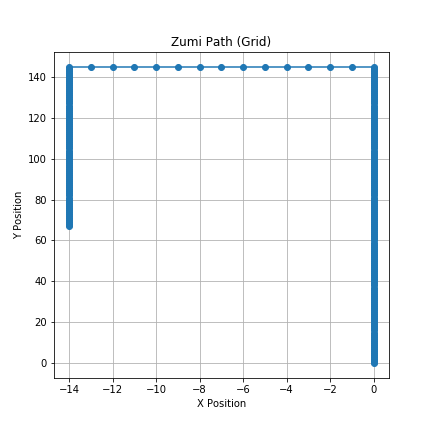

Values plotted in this chart, from the file beside it:
X, Y, Cumulative_Manhattan_Distance
0, 1, 1
0, 2, 2
0, 3, 3
0, 4, 4
0, 5, 5
0, 6, 6
0, 7, 7
0, 8, 8
0, 9, 9
0, 10, 10
0, 11, 11
0, 12, 12
0, 13, 13
0, 14, 14
0, 15, 15
0, 16, 16
0, 17, 17
0, 18, 18
0, 19, 19
0, 20, 20
0, 21, 21
0, 22, 22
0, 23, 23
0, 24, 24
0, 25, 25
0, 26, 26
0, 27, 27
0, 28, 28
0, 29, 29
0, 30, 30
0, 31, 31
0, 32, 32
0, 33, 33
0, 34, 34
0, 35, 35
0, 36, 36
0, 37, 37
0, 38, 38
0, 39, 39
0, 40, 40
0, 41, 41
0, 42, 42
0, 43, 43
0, 44, 44
0, 45, 45
0, 46, 46
0, 47, 47
0, 48, 48
0, 49, 49
0, 50, 50
0, 51, 51
0, 52, 52
0, 53, 53
0, 54, 54
0, 55, 55
0, 56, 56
0, 57, 57
0, 58, 58
0, 59, 59
0, 60, 60
... 177 more rows
